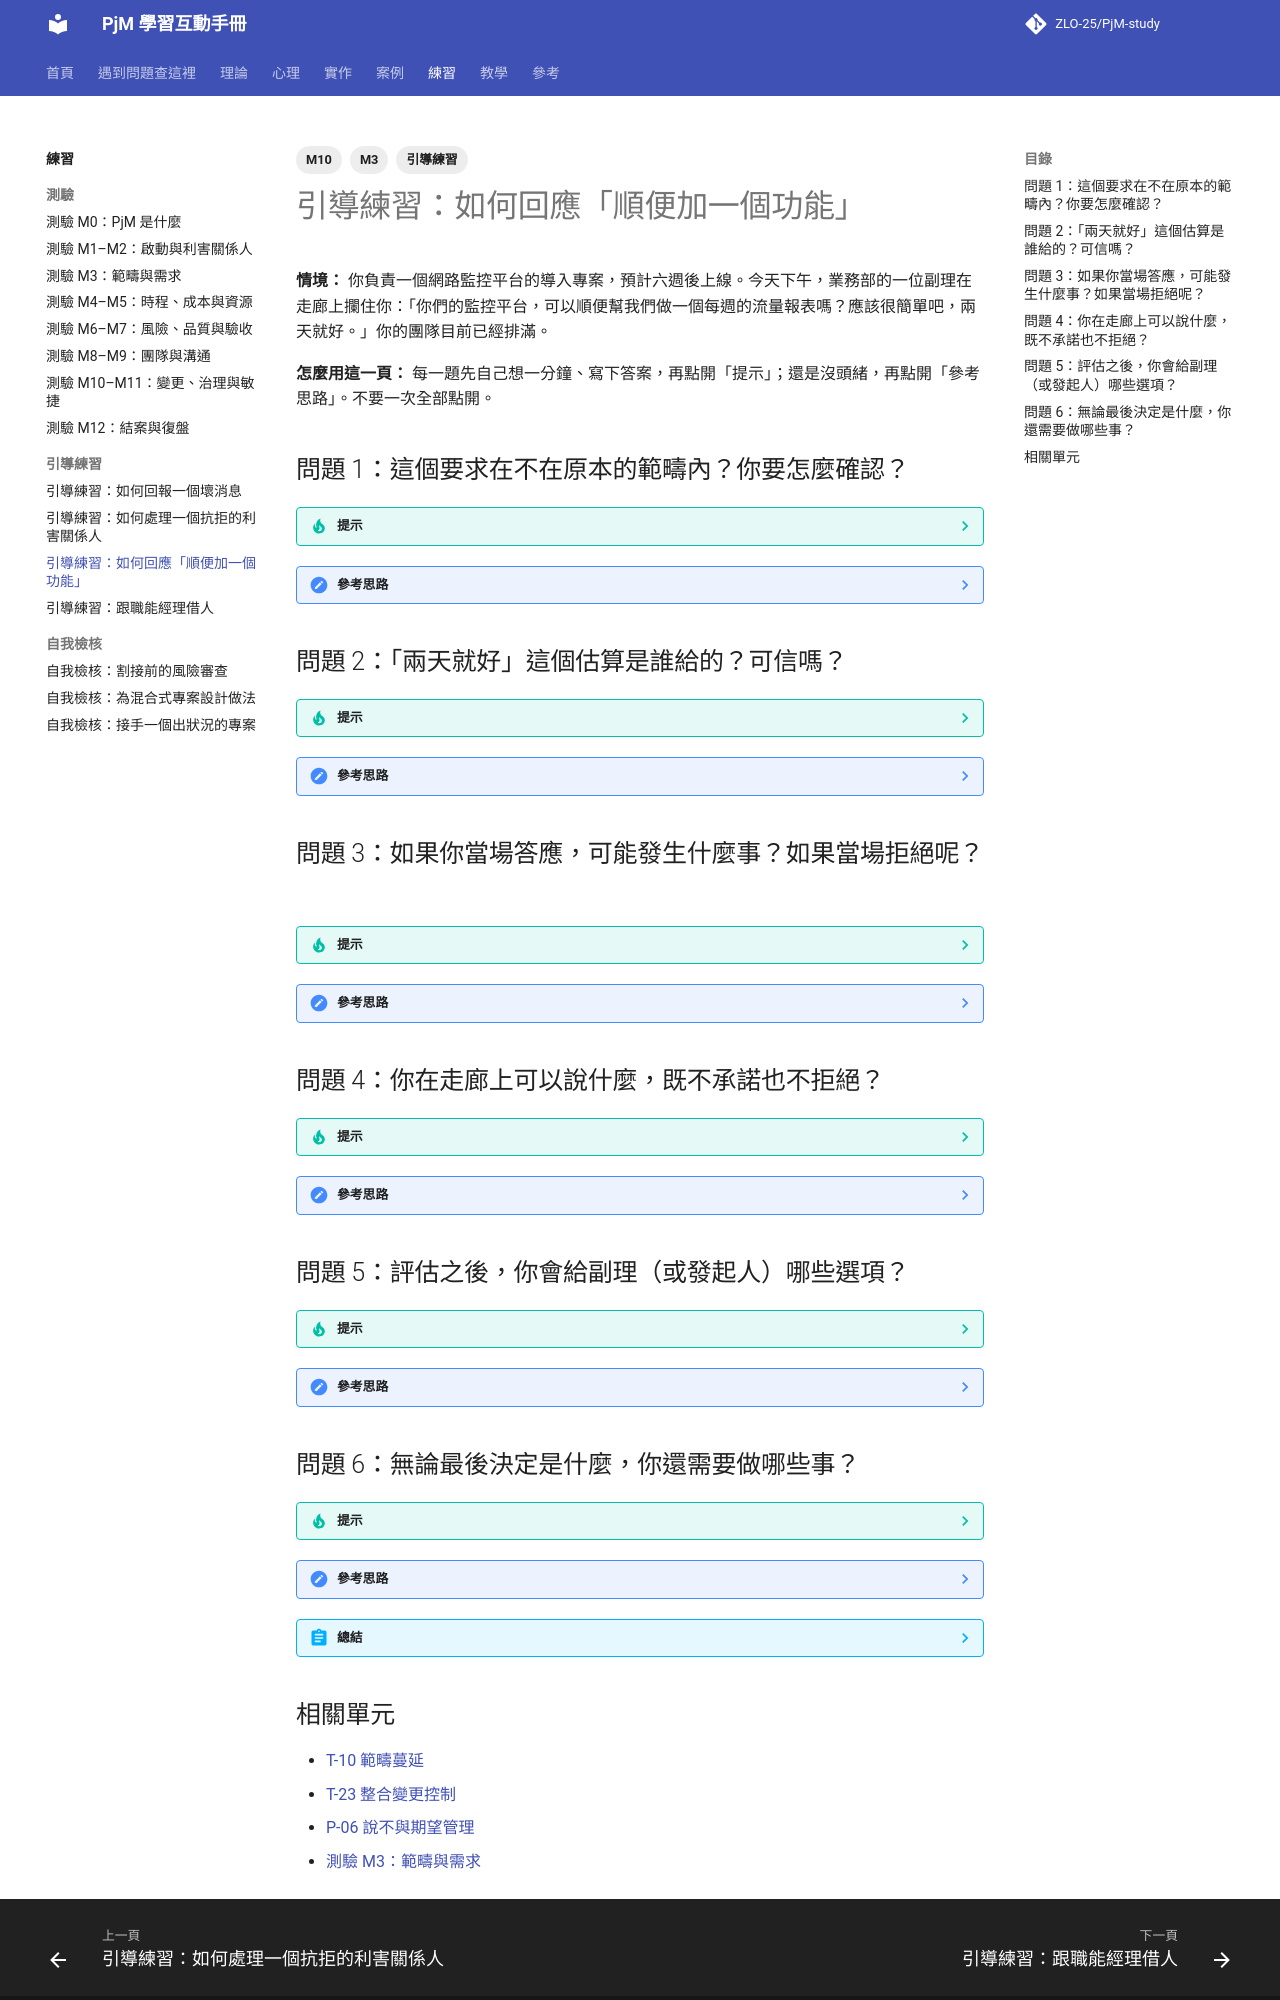

repository: ZLO-25/PjM-study · page: exercises/guide-scope-creep/index.html · generator: mkdocs

---
title: 引導練習：如何回應「順便加一個功能」
tags: [M3, M10, 引導練習]
---

# 引導練習：如何回應「順便加一個功能」

**情境：** 你負責一個網路監控平台的導入專案，預計六週後上線。今天下午，業務部的一位副理在走廊上攔住你：「你們的監控平台，可以順便幫我們做一個每週的流量報表嗎？應該很簡單吧，兩天就好。」你的團隊目前已經排滿。

**怎麼用這一頁：** 每一題先自己想一分鐘、寫下答案，再點開「提示」；還是沒頭緒，再點開「參考思路」。不要一次全部點開。

## 問題 1：這個要求在不在原本的範疇內？你要怎麼確認？

??? tip "提示"
    回想一下，有什麼文件記錄了「做什麼、不做什麼」？

??? note "參考思路"
    回到專案章程的「範圍內 / 範圍外」和範疇基準（WBS）。如果章程寫了「不包含客製化報表」，答案就很清楚；如果沒寫，代表這是一個灰色地帶，更需要正式確認。參考 [T-05 專案章程與啟動](../theory/T-05-project-charter.md)、[T-09 WBS 與範疇基準](../theory/T-09-wbs-scope-baseline.md)。

## 問題 2：「兩天就好」這個估算是誰給的？可信嗎？

??? tip "提示"
    提出需求的人，通常知道要做這件事的所有步驟嗎？

??? note "參考思路"
    這是提出者的估計，不是執行者的評估。真正的工作可能包含：釐清報表內容、資料來源權限、開發、測試、文件、之後的維護。而且「兩天」這個數字會變成錨點，見 [P-10 錨定效應](../psychology/P-10-anchoring.md)。

## 問題 3：如果你當場答應，可能發生什麼事？如果當場拒絕呢？

??? tip "提示"
    分別想一想：對時程、對團隊、對你和副理的關係，各有什麼影響。

??? note "參考思路"
    - **當場答應**：團隊被迫加班或排擠原本的工作；如果延誤上線，你很難說明原因；其他人看到「走廊上講就能加」，會有更多類似要求，這就是範疇蔓延，見 [T-10 範疇蔓延](../theory/T-10-scope-creep.md)。
    - **當場拒絕**：副理可能覺得你不配合，之後轉去找你的主管；而且這個需求也許真的有價值。

## 問題 4：你在走廊上可以說什麼，既不承諾也不拒絕？

??? tip "提示"
    試著用「先接住、再評估、給期限」的結構組一句話。

??? note "參考思路"
    「這個需求聽起來對你們很有用。我需要先評估一下對上線時程的影響，明天下班前給你兩個方案，可以嗎？方便的話，能不能先寄一封信給我，說明報表要看哪些資料、給誰看？」

    這句話做了三件事：肯定對方、不當場承諾、把非正式的要求導向書面。參考 [P-06 說不與期望管理](../psychology/P-06-saying-no.md)。

## 問題 5：評估之後，你會給副理（或發起人）哪些選項？

??? tip "提示"
    範疇、時程、成本，動一個，其他要怎麼動？

??? note "參考思路"
    例如：

    - **A. 上線後的第二階段再做**：不影響上線日，報表在上線後兩週提供。
    - **B. 本期加入，上線延後一週**：需要發起人同意延期。
    - **C. 本期加入，拿掉另一個優先度較低的功能**：需要確認被拿掉的功能沒人反對。

    並附上你的建議與理由，透過變更請求單送給有權者決定，見 [W-16 變更請求單](../practice/W-16-change-request.md)。

## 問題 6：無論最後決定是什麼，你還需要做哪些事？

??? tip "提示"
    想想看，半年後有人問「為什麼專案多花了一週」時，你要怎麼回答。

??? note "參考思路"
    - 把這筆變更記入變更紀錄表。
    - 如果核准，更新時程表、WBS 和需求追溯矩陣。
    - 通知受影響的人（團隊、維運、副理）。
    - 如果退回或延後，也要記錄理由，並親自回覆副理。

    參考 [T-23 整合變更控制](../theory/T-23-change-control.md)。

??? abstract "總結"
    面對「順便」的要求，PM 的工作不是決定要不要做，而是**讓這個決定被正確地做出來**：

    1. 先確認是否在範疇內。
    2. 不接受未經評估的估算。
    3. 當下用「接住、評估、給期限」回應。
    4. 提供有代價說明的選項，交給有權者決定。
    5. 不論結果如何，留下紀錄、更新計畫、通知相關人。
